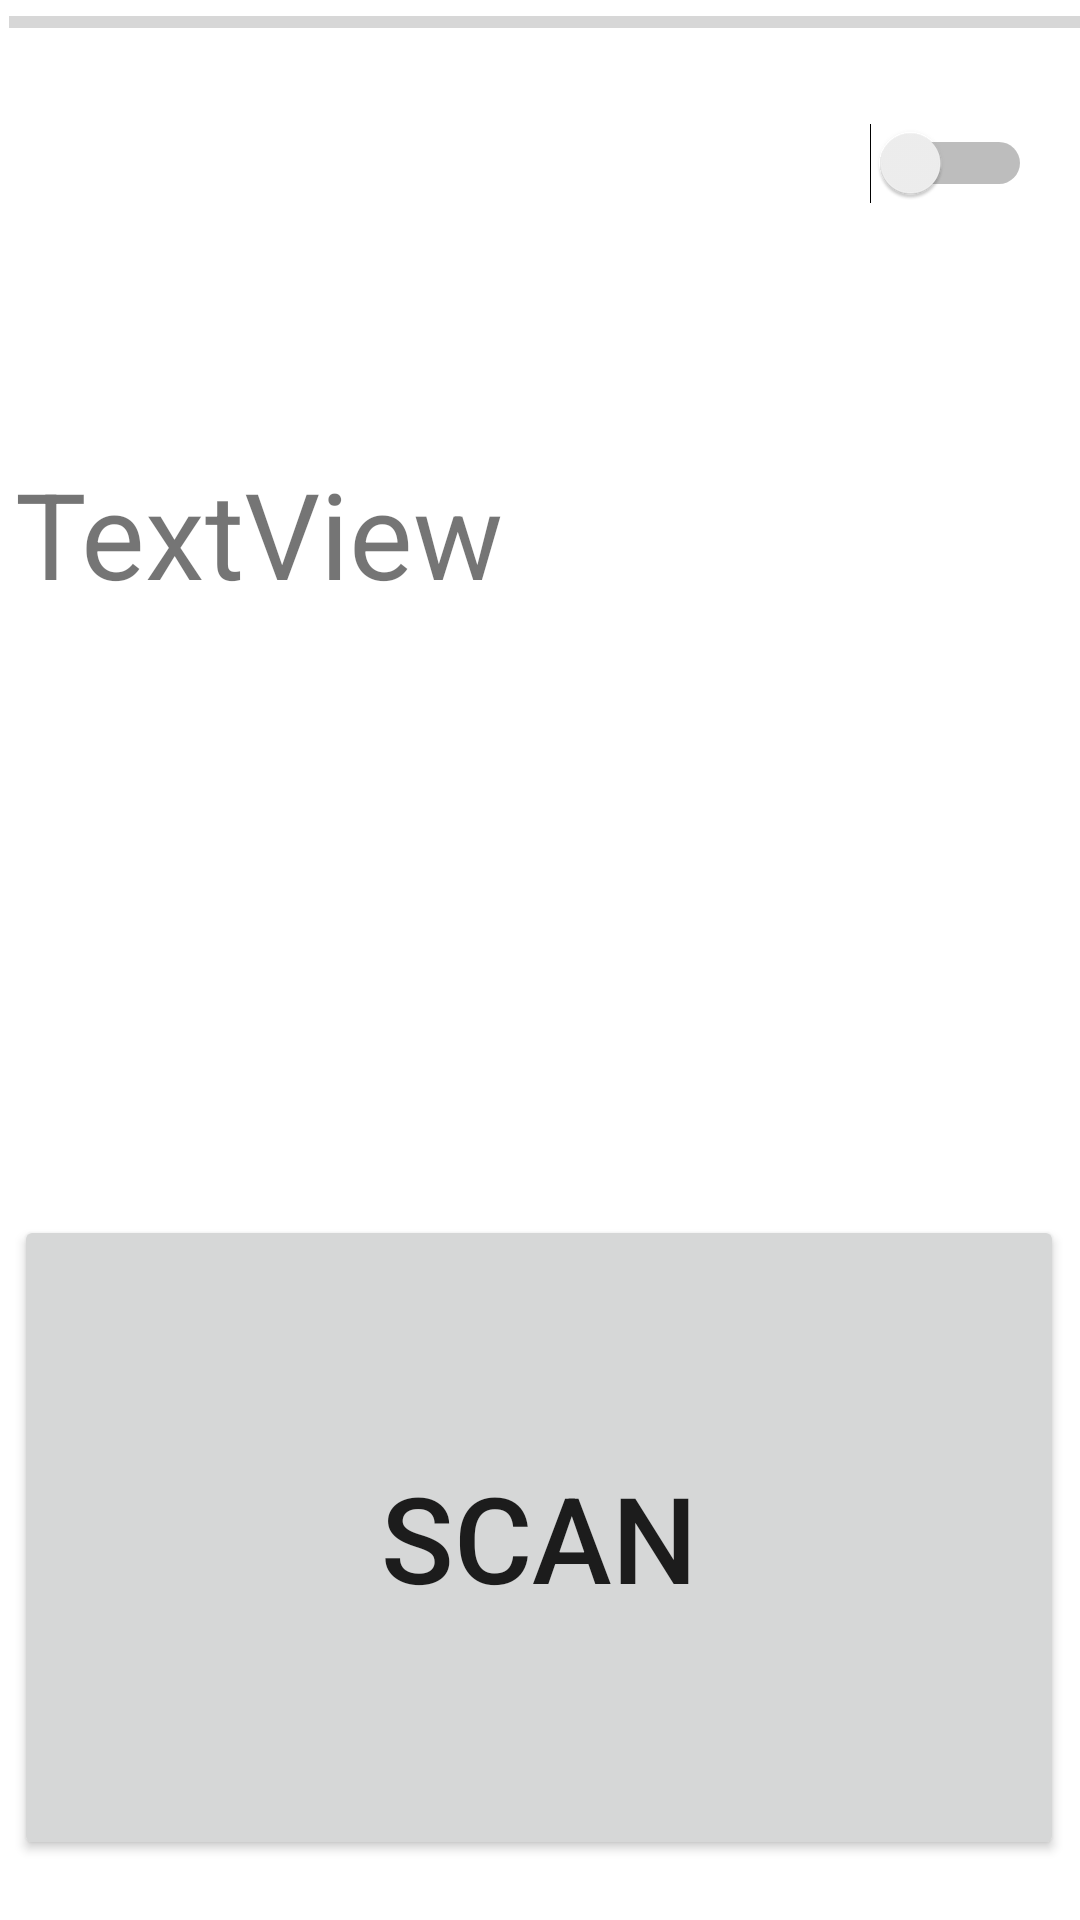

Android layout source for this screen:
<!-- AndroidManifest.xml: activity theme Theme.Orderpiqr.NoActionBar -->
<!-- res/layout/activity_main.xml -->
<?xml version="1.0" encoding="utf-8"?>
<androidx.constraintlayout.widget.ConstraintLayout xmlns:android="http://schemas.android.com/apk/res/android"
    xmlns:app="http://schemas.android.com/apk/res-auto"
    xmlns:tools="http://schemas.android.com/tools"
    android:layout_width="match_parent"
    android:layout_height="match_parent"
    android:keepScreenOn="true">

    <Button
        android:id="@+id/scanButton"
        android:layout_width="350sp"
        android:layout_height="215dp"
        android:layout_marginBottom="20dp"
        android:text="@string/scan"
        android:textSize="40sp"
        app:layout_constraintBottom_toBottomOf="parent"
        app:layout_constraintEnd_toEndOf="parent"
        app:layout_constraintHorizontal_bias="0.464"
        app:layout_constraintStart_toStartOf="parent" />

    <TextView
        android:id="@+id/scanResult"
        android:layout_width="350sp"
        android:layout_height="219dp"
        android:layout_marginBottom="35dp"
        android:text="@string/textview"
        android:textSize="40sp"
        app:layout_constraintBottom_toTopOf="@+id/scanButton"
        app:layout_constraintEnd_toEndOf="parent"
        app:layout_constraintHorizontal_bias="0.5"
        app:layout_constraintStart_toStartOf="parent" />

    <Switch
        android:id="@+id/continuousScan"
        android:layout_width="64dp"
        android:layout_height="55dp"
        android:layout_marginTop="12dp"
        android:layout_marginEnd="16dp"
        android:textOff="-"
        android:textOn="Cont"
        android:textSize="10sp"
        app:layout_constraintEnd_toEndOf="parent"
        app:layout_constraintTop_toBottomOf="@+id/progressBar" />

    <ProgressBar
        android:id="@+id/progressBar"
        android:max="100"
        style="?android:attr/progressBarStyleHorizontal"
        android:layout_width="409dp"
        android:layout_height="15sp"
        android:layout_marginStart="1dp"
        android:padding="2dp"
        app:layout_constraintEnd_toEndOf="parent"
        app:layout_constraintHorizontal_bias="0.0"
        app:layout_constraintStart_toStartOf="parent"
        app:layout_constraintTop_toTopOf="parent" />

</androidx.constraintlayout.widget.ConstraintLayout>
<!-- resources referenced by this layout -->
<resources>
  <string name="scan">Scan</string>
  <string name="textview">TextView</string>
  <style name="Theme.Orderpiqr.NoActionBar">
          <item name="windowActionBar">false</item>
          <item name="windowNoTitle">true</item>
      </style>
</resources>
